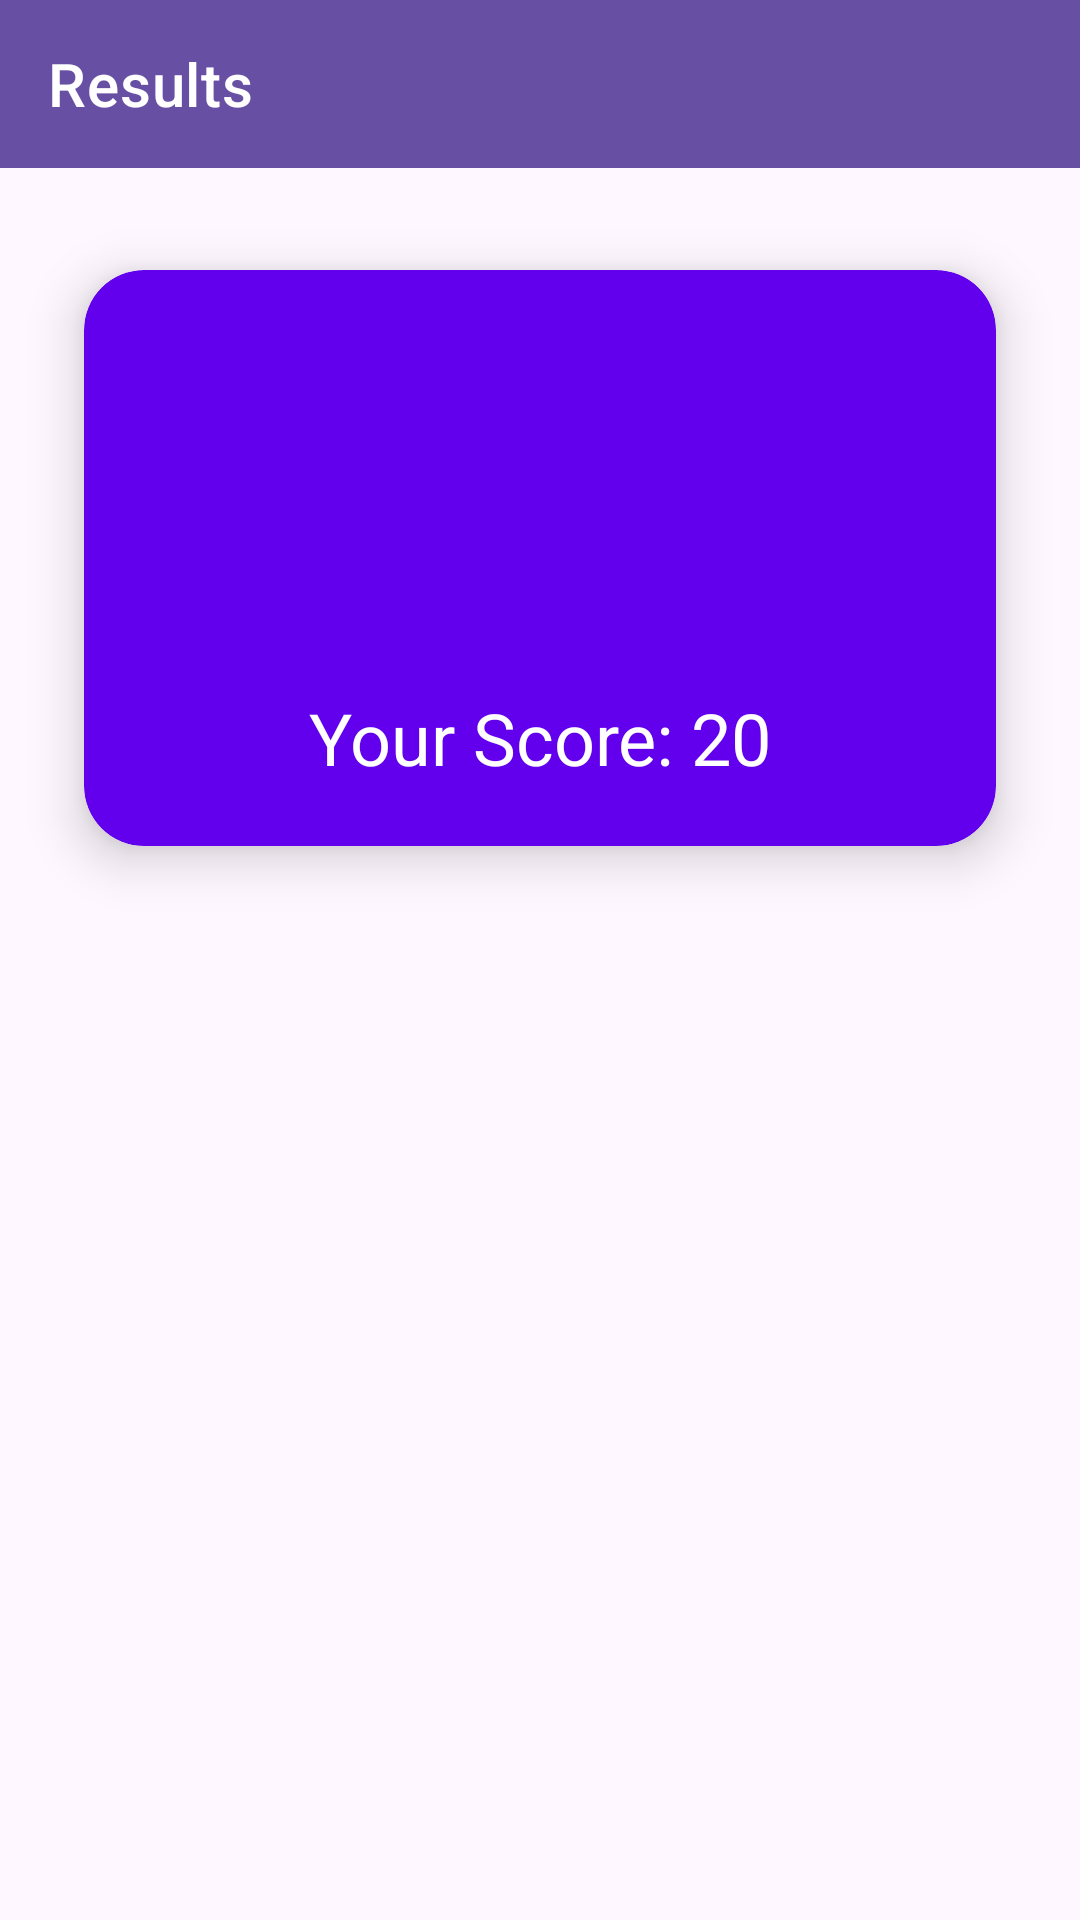

Here is an Android app screen rendered from its layout file. Give the layout XML and the strings, colors and styles it references.
<!-- AndroidManifest.xml: application theme Theme.Quiztopia -->
<!-- res/layout/activity_result.xml -->
<?xml version="1.0" encoding="utf-8"?>
<androidx.drawerlayout.widget.DrawerLayout xmlns:android="http://schemas.android.com/apk/res/android"
    xmlns:app="http://schemas.android.com/apk/res-auto"
    xmlns:tools="http://schemas.android.com/tools"
    android:id="@+id/subDrawer"
    android:layout_width="match_parent"
    android:layout_height="match_parent"
    tools:context=".activities.ResultActivity">

    <androidx.constraintlayout.widget.ConstraintLayout
        android:layout_width="match_parent"
        android:layout_height="match_parent">

        <com.google.android.material.appbar.AppBarLayout
            android:id="@+id/appBarLayout"
            android:layout_width="match_parent"
            android:layout_height="wrap_content"
            app:layout_constraintEnd_toEndOf="parent"
            app:layout_constraintStart_toStartOf="parent"
            app:layout_constraintTop_toTopOf="parent">

            <com.google.android.material.appbar.MaterialToolbar
                android:id="@+id/subAppBar"
                style="@style/Widget.MaterialComponents.Toolbar.Primary"
                android:layout_width="match_parent"
                android:layout_height="match_parent"
                app:navigationIcon="@drawable/ic_hamburger"
                app:title="Results" />
        </com.google.android.material.appbar.AppBarLayout>

        <androidx.cardview.widget.CardView
            android:id="@+id/linearLayout2"
            android:layout_width="match_parent"
            android:layout_height="240dp"
            android:layout_margin="10dp"
            app:cardBackgroundColor="@color/colorPrimary"
            app:cardCornerRadius="20dp"
            app:cardElevation="10dp"
            app:cardMaxElevation="12dp"
            android:gravity="center"
            android:orientation="vertical"
            app:cardPreventCornerOverlap="true"
            app:cardUseCompatPadding="true"
            app:layout_constraintEnd_toEndOf="parent"
            app:layout_constraintStart_toStartOf="parent"
            app:layout_constraintTop_toBottomOf="@+id/appBarLayout">

            <ImageView
                android:id="@+id/trophy"
                android:layout_width="120dp"
                android:layout_height="120dp"
                android:layout_gravity="center_horizontal"
                android:layout_marginVertical="10dp"
                app:srcCompat="@drawable/ic_icon_trophy"
                app:tint="@android:color/white" />

            <TextView
                android:id="@+id/txtScore"
                style="@style/TextAppearance.AppCompat.Headline"
                android:layout_width="match_parent"
                android:layout_height="wrap_content"
                android:layout_marginTop="16dp"
                android:layout_gravity="bottom"
                android:layout_marginBottom="20dp"
                android:text="Your Score: 20"
                android:textAlignment="center"
                android:textColor="@android:color/white"
                tools:ignore="RtlCompat" />
        </androidx.cardview.widget.CardView>

        <TextView
            android:id="@+id/txtAnswer"
            style="@style/TextAppearance.AppCompat.Body1"
            android:layout_width="0dp"
            android:layout_height="wrap_content"
            android:layout_marginStart="16dp"
            android:layout_marginTop="24dp"
            android:layout_marginEnd="16dp"
            app:layout_constraintEnd_toEndOf="parent"
            app:layout_constraintStart_toStartOf="parent"
            app:layout_constraintTop_toBottomOf="@+id/linearLayout2" />
    </androidx.constraintlayout.widget.ConstraintLayout>

    <com.google.android.material.navigation.NavigationView
        android:id="@+id/navigationView"
        android:layout_width="wrap_content"
        android:layout_height="match_parent"
        android:layout_gravity="start"
        android:fitsSystemWindows="true"
        app:headerLayout="@layout/draw_header"
        app:menu="@menu/drawer_menu"/>

</androidx.drawerlayout.widget.DrawerLayout>
<!-- res/layout/draw_header.xml (included above) -->
<?xml version="1.0" encoding="utf-8"?>
<LinearLayout xmlns:android="http://schemas.android.com/apk/res/android"
    xmlns:app="http://schemas.android.com/apk/res-auto"
    xmlns:tools="http://schemas.android.com/tools"
    android:layout_width="match_parent"
    android:layout_height="220dp"
    android:background="@drawable/bg1"
    android:orientation="vertical"
    android:gravity="bottom"
    android:padding="20dp">

    <ImageView
        android:layout_width="80dp"
        android:layout_height="80dp"
        android:src="@drawable/icons8_bmo"

        />

    <TextView
        style="@style/TextAppearance.AppCompat.Subhead"
        android:layout_width="match_parent"
        android:layout_height="wrap_content"
        android:layout_marginTop="16dp"
        android:text="Quiz YourSelf Daily"
        android:textColor="@android:color/white" />
</LinearLayout>
<!-- resources referenced by this layout -->
<resources>
  <!-- drawable bg1: png bitmap (drawable, 750371 bytes) -->
  <!-- drawable icons8_bmo: vector/xml drawable (drawable, 6824 chars, omitted) -->
  <style name="Theme.Quiztopia" parent="Base.Theme.Quiztopia" />
  <style name="Base.Theme.Quiztopia" parent="Theme.Material3.DayNight.NoActionBar">
          
          
      </style>
  <!-- not gathered from this repository: default colours our renderer supplied (Android Studio template values) -->
  <color name="colorPrimary">#FF6200EE</color>
</resources>
